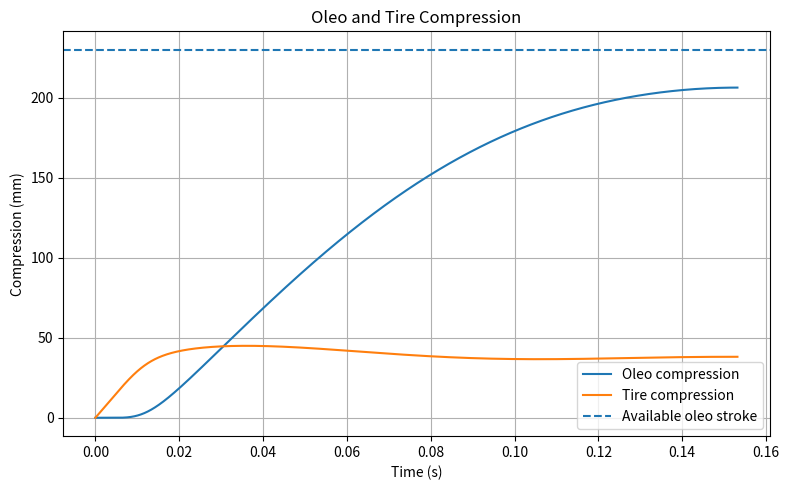
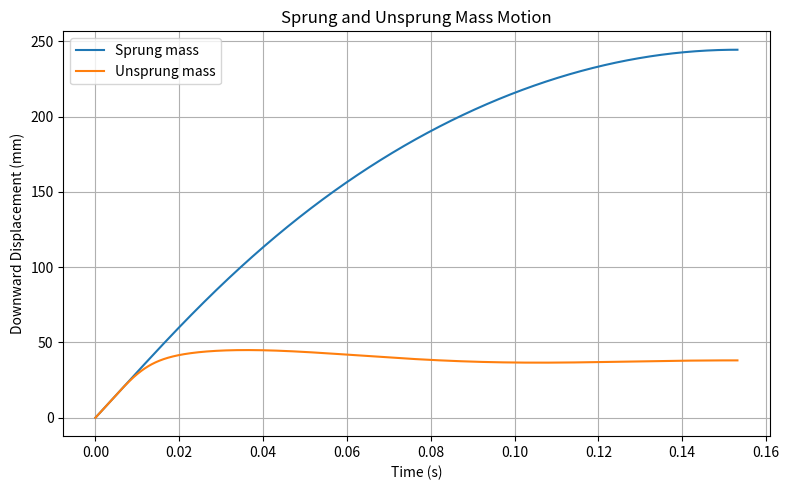
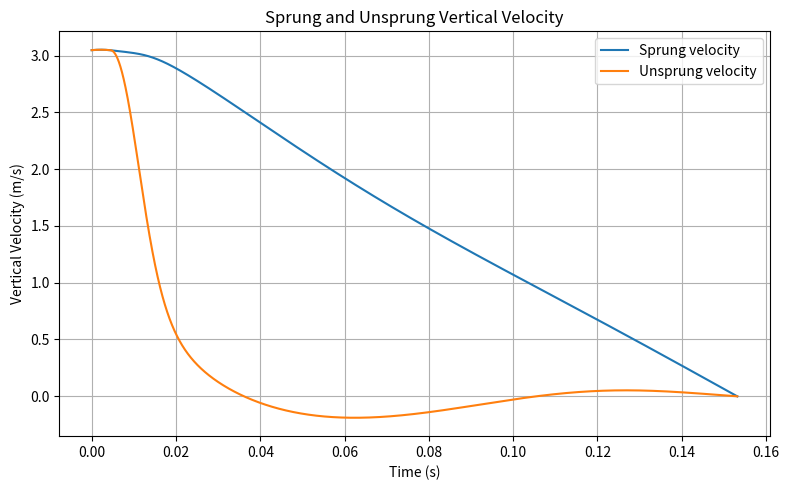
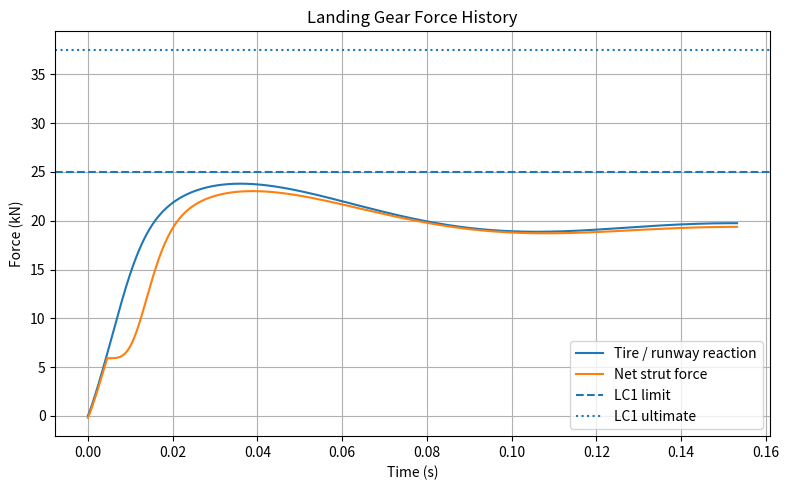
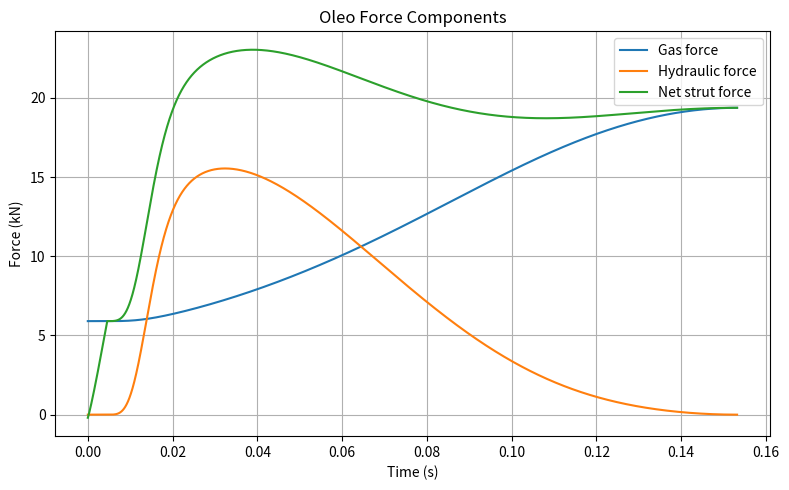
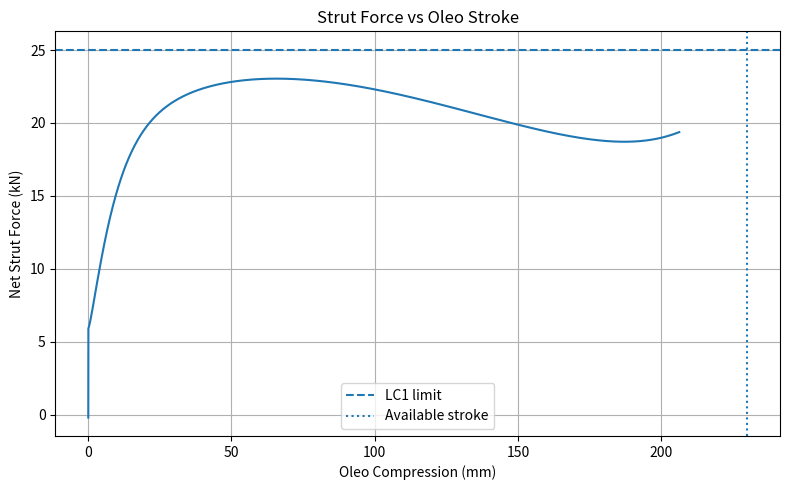
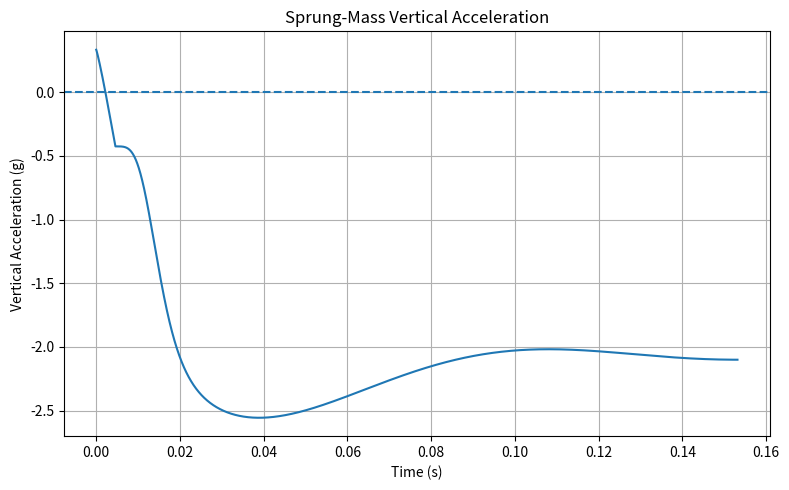
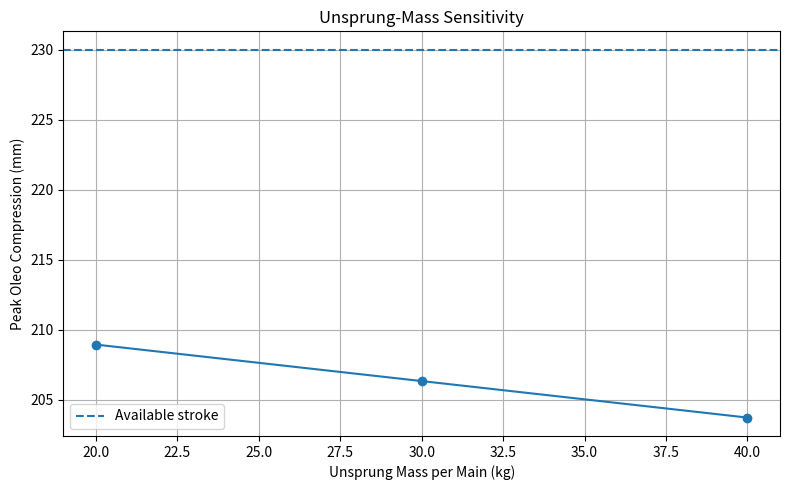

The script that saved these images, in order:
import numpy as np
import matplotlib.pyplot as plt

from scipy.integrate import solve_ivp, trapezoid


# ============================================================
# LANDING GEAR DESIGN PROJECT
# PHASE 1 — DYNAMIC LANDING MODEL V0.4
#
# 2-DOF vertical landing model
#
# Sprung mass
#     |
#   Oleo
#     |
# Unsprung mass
#     |
#   Tire
#     |
#   Runway
#
# Includes:
# - V0.3 nonlinear gas spring
# - V0.3 smooth hydraulic metering
# - explicit nonlinear tire
# - extension-stop touchdown phase
# - unsprung-mass sensitivity study
# ============================================================


# ============================================================
# 1. LOCKED AIRCRAFT / LC1 BASELINE
# ============================================================

g = 9.80665

m_aircraft = 1700.0

# Equivalent total mass assigned to one main gear
m_eq = m_aircraft / 2.0

V_sink = 3.048                   # m/s = 10 ft/s

lift_fraction = 2.0 / 3.0

F_limit = 25.02e3               # N per main
F_ultimate = 37.53e3            # N per main

x_hand = 0.205                  # m
x_available = 0.230             # m


# ============================================================
# 2. PROVISIONAL UNSPRUNG MASS
# ============================================================

# Nominal V0.4 assumption
m_unsprung_nominal = 30.0       # kg per main

# Sensitivity cases
unsprung_mass_cases = [
    20.0,
    30.0,
    40.0
]


# ============================================================
# 3. LOCKED OLEO GAS PARAMETERS — V0.3
# ============================================================

D_piston = 0.058

A_piston = (
    np.pi * D_piston**2 / 4.0
)

L_gas_0 = 0.350

P_atm = 101325.0

P_gas_0_abs = 2.336e6

n_poly = 1.30


# ============================================================
# 4. LOCKED SMOOTH HYDRAULIC METERING — V0.3
# ============================================================

rho_oil = 850.0

C_d = 0.70

d_orifice_start = 0.010301      # m

d_orifice_end = 0.009742        # m


def orifice_diameter(x):
    """
    Smooth linear equivalent-orifice schedule.
    """

    x_clamped = np.clip(
        x,
        0.0,
        x_hand
    )

    fraction = (
        x_clamped / x_hand
    )

    diameter = (
        d_orifice_start
        + (
            d_orifice_end
            - d_orifice_start
        )
        * fraction
    )

    return diameter


def orifice_area(x):

    d = orifice_diameter(x)

    return (
        np.pi
        * d**2
        / 4.0
    )


def hydraulic_coefficient(x):

    A_o = orifice_area(x)

    return (
        rho_oil
        * A_piston**3
        / (
            2.0
            * C_d**2
            * A_o**2
        )
    )


# ============================================================
# 5. GAS SPRING
# ============================================================

def gas_pressure(x):

    gas_length = (
        L_gas_0 - x
    )

    if gas_length <= 0.0:

        raise ValueError(
            "Gas column length became zero or negative."
        )

    return (
        P_gas_0_abs
        * (
            L_gas_0 / gas_length
        )**n_poly
    )


def gas_force(x):

    pressure_gauge = (
        gas_pressure(x)
        - P_atm
    )

    return (
        pressure_gauge
        * A_piston
    )


# Gas preload at full extension

F_gas_preload = gas_force(
    0.0
)


# ============================================================
# 6. HYDRAULIC FORCE
# ============================================================

def hydraulic_force(x, x_dot):

    C_h = hydraulic_coefficient(x)

    return (
        C_h
        * x_dot
        * abs(x_dot)
    )


def oleo_force(x, x_dot):

    return (
        gas_force(x)
        + hydraulic_force(
            x,
            x_dot
        )
    )


# ============================================================
# 7. NONLINEAR TIRE MODEL
# ============================================================

# Locked hand-analysis tire values

delta_tire_design = 0.047       # m

eta_tire = 0.47


# Power-law tire:
#
# F_t = k_t * delta^p
#
# Work:
#
# E = F_max * delta_max / (p + 1)
#
# Matching the hand-analysis efficiency:
#
# eta = 1 / (p + 1)

tire_exponent = (
    1.0 / eta_tire
    - 1.0
)


# Require:
#
# F_t(47 mm) = 25.02 kN

k_tire = (
    F_limit
    / delta_tire_design**tire_exponent
)


def tire_force(delta):
    """
    Nonlinear unilateral tire reaction.

    Tire can push upward but cannot pull the runway.
    """

    if delta <= 0.0:

        return 0.0

    return (
        k_tire
        * delta**tire_exponent
    )


def tire_strain_energy(delta):

    if delta <= 0.0:

        return 0.0

    return (
        k_tire
        / (
            tire_exponent
            + 1.0
        )
        * delta**(
            tire_exponent
            + 1.0
        )
    )


# ============================================================
# 8. SIMULATION FUNCTION
# ============================================================

def run_landing_simulation(
    m_unsprung
):

    # --------------------------------------------------------
    # Mass split
    # --------------------------------------------------------

    m_u = m_unsprung

    m_s = (
        m_eq
        - m_u
    )


    # --------------------------------------------------------
    # Aerodynamic lift assigned to this one-main model
    # --------------------------------------------------------

    L_main = (
        lift_fraction
        * m_eq
        * g
    )


    # ========================================================
    # PHASE A
    #
    # Initial touchdown with oleo held against its
    # extension stop.
    #
    # During this phase:
    #
    # z_s = z_u
    # v_s = v_u
    # x_oleo = 0
    #
    # The tire begins compressing first.
    # ========================================================

    def phase_a_ode(
        t,
        y
    ):

        z = y[0]

        v = y[1]

        F_t = tire_force(z)

        # Entire equivalent mass moves together

        a = (
            m_eq * g
            - L_main
            - F_t
        ) / m_eq

        return [
            v,
            a
        ]


    # --------------------------------------------------------
    # Required net strut force while constrained at x = 0
    # --------------------------------------------------------

    def constrained_strut_force(
        z
    ):

        F_t = tire_force(z)

        a = (
            m_eq * g
            - L_main
            - F_t
        ) / m_eq

        # Force transmitted upward into sprung mass

        F_required = (
            m_s * g
            - L_main
            - m_s * a
        )

        return F_required


    # --------------------------------------------------------
    # Extension stop releases when required transmitted
    # compressive force reaches the gas preload.
    # --------------------------------------------------------

    def extension_stop_release_event(
        t,
        y
    ):

        z = y[0]

        F_required = constrained_strut_force(
            z
        )

        return (
            F_required
            - F_gas_preload
        )


    extension_stop_release_event.terminal = True

    extension_stop_release_event.direction = 1


    # --------------------------------------------------------
    # Phase A integration
    # --------------------------------------------------------

    phase_a = solve_ivp(
        phase_a_ode,
        t_span=(
            0.0,
            0.20
        ),
        y0=[
            0.0,
            V_sink
        ],
        events=
        extension_stop_release_event,
        max_step=0.00002,
        rtol=1e-9,
        atol=1e-11
    )


    # --------------------------------------------------------
    # Release state
    # --------------------------------------------------------

    t_release = (
        phase_a.t[-1]
    )

    z_release = (
        phase_a.y[0, -1]
    )

    v_release = (
        phase_a.y[1, -1]
    )


    # ========================================================
    # PHASE B
    #
    # Full 2-DOF oleo + tire dynamics
    # ========================================================

    def phase_b_ode(
        t,
        y
    ):

        z_s = y[0]

        v_s = y[1]

        z_u = y[2]

        v_u = y[3]


        # Oleo compression

        x = (
            z_s - z_u
        )

        # Prevent tiny numerical negative values

        x_force = max(
            x,
            0.0
        )


        # Oleo compression velocity

        x_dot = (
            v_s - v_u
        )


        # Forces

        F_o = oleo_force(
            x_force,
            x_dot
        )

        F_t = tire_force(
            z_u
        )


        # Sprung mass

        a_s = (
            m_s * g
            - L_main
            - F_o
        ) / m_s


        # Unsprung mass

        a_u = (
            m_u * g
            + F_o
            - F_t
        ) / m_u


        return [
            v_s,
            a_s,
            v_u,
            a_u
        ]


    # --------------------------------------------------------
    # Peak oleo compression
    # --------------------------------------------------------

    def peak_oleo_event(
        t,
        y
    ):

        z_s = y[0]

        v_s = y[1]

        z_u = y[2]

        v_u = y[3]

        x = (
            z_s - z_u
        )

        # Prevent immediate event detection at release

        if x < 1.0e-6:

            return 1.0

        return (
            v_s - v_u
        )


    peak_oleo_event.terminal = True

    peak_oleo_event.direction = -1


    # --------------------------------------------------------
    # Physical bottoming
    # --------------------------------------------------------

    def bottoming_event(
        t,
        y
    ):

        x = (
            y[0]
            - y[2]
        )

        return (
            x_available
            - x
        )


    bottoming_event.terminal = True

    bottoming_event.direction = -1


    # --------------------------------------------------------
    # Phase B initial condition
    # --------------------------------------------------------

    y0_phase_b = [
        z_release,
        v_release,
        z_release,
        v_release
    ]


    # --------------------------------------------------------
    # Phase B integration
    # --------------------------------------------------------

    phase_b = solve_ivp(
        phase_b_ode,
        t_span=(
            t_release,
            0.50
        ),
        y0=y0_phase_b,
        events=[
            peak_oleo_event,
            bottoming_event
        ],
        max_step=0.00002,
        rtol=1e-9,
        atol=1e-11
    )


    # ========================================================
    # COMBINE PHASE A + PHASE B
    # ========================================================

    t = np.concatenate([
        phase_a.t,
        phase_b.t[1:]
    ])


    # During Phase A both masses move together

    z_s = np.concatenate([
        phase_a.y[0],
        phase_b.y[0, 1:]
    ])

    v_s = np.concatenate([
        phase_a.y[1],
        phase_b.y[1, 1:]
    ])

    z_u = np.concatenate([
        phase_a.y[0],
        phase_b.y[2, 1:]
    ])

    v_u = np.concatenate([
        phase_a.y[1],
        phase_b.y[3, 1:]
    ])


    # ========================================================
    # DERIVED KINEMATICS
    # ========================================================

    x_oleo = (
        z_s
        - z_u
    )

    x_dot = (
        v_s
        - v_u
    )

    delta_tire = np.maximum(
        z_u,
        0.0
    )


    # ========================================================
    # FORCE HISTORIES
    # ========================================================

    F_tire = np.array([
        tire_force(delta)
        for delta in delta_tire
    ])


    F_gas = np.zeros_like(
        t
    )

    F_hydraulic = np.zeros_like(
        t
    )

    F_strut = np.zeros_like(
        t
    )

    F_extension_stop = np.zeros_like(
        t
    )


    n_phase_a = len(
        phase_a.t
    )


    # --------------------------------------------------------
    # Phase A force reconstruction
    # --------------------------------------------------------

    for i in range(
        n_phase_a
    ):

        F_gas[i] = (
            F_gas_preload
        )

        F_hydraulic[i] = (
            0.0
        )

        F_required = constrained_strut_force(
            delta_tire[i]
        )

        F_strut[i] = (
            F_required
        )

        # Extension stop contribution.
        #
        # Negative here means that the stop is opposing
        # the gas preload to keep the oleo fully extended.

        F_extension_stop[i] = (
            F_required
            - F_gas_preload
        )


    # --------------------------------------------------------
    # Phase B force reconstruction
    # --------------------------------------------------------

    for i in range(
        n_phase_a,
        len(t)
    ):

        x_force = max(
            x_oleo[i],
            0.0
        )

        F_gas[i] = gas_force(
            x_force
        )

        F_hydraulic[i] = hydraulic_force(
            x_force,
            x_dot[i]
        )

        F_strut[i] = (
            F_gas[i]
            + F_hydraulic[i]
        )

        F_extension_stop[i] = (
            0.0
        )


    # ========================================================
    # ACCELERATION HISTORIES
    # ========================================================

    a_s = np.zeros_like(
        t
    )

    a_u = np.zeros_like(
        t
    )


    # Phase A:
    # both masses share the same acceleration

    for i in range(
        n_phase_a
    ):

        a_common = (
            m_eq * g
            - L_main
            - F_tire[i]
        ) / m_eq

        a_s[i] = (
            a_common
        )

        a_u[i] = (
            a_common
        )


    # Phase B

    for i in range(
        n_phase_a,
        len(t)
    ):

        a_s[i] = (
            m_s * g
            - L_main
            - F_strut[i]
        ) / m_s

        a_u[i] = (
            m_u * g
            + F_strut[i]
            - F_tire[i]
        ) / m_u


    # ========================================================
    # ENERGY ACCOUNTING
    # ========================================================

    E_initial_KE = (
        0.5
        * m_eq
        * V_sink**2
    )


    # Gas work

    E_gas = trapezoid(
        F_gas,
        x_oleo
    )


    # Hydraulic dissipation

    hydraulic_power = (
        F_hydraulic
        * x_dot
    )

    E_hydraulic = trapezoid(
        hydraulic_power,
        t
    )


    # Tire net strain energy

    E_tire = tire_strain_energy(
        delta_tire[-1]
    )


    # Maximum tire energy reached during the event

    E_tire_max = tire_strain_energy(
        np.max(delta_tire)
    )


    # Final kinetic energy

    E_final_KE = (
        0.5
        * m_s
        * v_s[-1]**2
        +
        0.5
        * m_u
        * v_u[-1]**2
    )


    # External gravity + aerodynamic work

    E_external = (
        (
            m_s * g
            - L_main
        )
        * z_s[-1]
        +
        (
            m_u * g
        )
        * z_u[-1]
    )


    # Full energy residual

    energy_residual = (
        E_initial_KE
        + E_external
        - E_gas
        - E_hydraulic
        - E_tire
        - E_final_KE
    )


    # ========================================================
    # DESIGN OUTPUTS
    # ========================================================

    peak_oleo_compression = np.max(
        x_oleo
    )

    peak_tire_deflection = np.max(
        delta_tire
    )

    peak_tire_force = np.max(
        F_tire
    )

    peak_strut_force = np.max(
        F_strut
    )

    peak_gas_force = np.max(
        F_gas
    )

    peak_hydraulic_force = np.max(
        F_hydraulic
    )

    peak_upward_sprung_accel_g = (
        -np.min(a_s)
        / g
    )


    stroke_margin = (
        x_available
        - peak_oleo_compression
    )


    bottomed = (
        len(
            phase_b.t_events[1]
        )
        > 0
    )


    peak_event_reached = (
        len(
            phase_b.t_events[0]
        )
        > 0
    )


    # ========================================================
    # RETURN EVERYTHING
    # ========================================================

    return {
        "m_u": m_u,
        "m_s": m_s,

        "t": t,

        "z_s": z_s,
        "v_s": v_s,
        "a_s": a_s,

        "z_u": z_u,
        "v_u": v_u,
        "a_u": a_u,

        "x_oleo": x_oleo,
        "x_dot": x_dot,

        "delta_tire": delta_tire,

        "F_tire": F_tire,

        "F_gas": F_gas,
        "F_hydraulic": F_hydraulic,
        "F_strut": F_strut,
        "F_extension_stop": F_extension_stop,

        "t_release": t_release,
        "z_release": z_release,
        "v_release": v_release,

        "peak_oleo_compression":
            peak_oleo_compression,

        "peak_tire_deflection":
            peak_tire_deflection,

        "peak_tire_force":
            peak_tire_force,

        "peak_strut_force":
            peak_strut_force,

        "peak_gas_force":
            peak_gas_force,

        "peak_hydraulic_force":
            peak_hydraulic_force,

        "peak_upward_sprung_accel_g":
            peak_upward_sprung_accel_g,

        "stroke_margin":
            stroke_margin,

        "E_initial_KE":
            E_initial_KE,

        "E_gas":
            E_gas,

        "E_hydraulic":
            E_hydraulic,

        "E_tire":
            E_tire,

        "E_tire_max":
            E_tire_max,

        "E_final_KE":
            E_final_KE,

        "E_external":
            E_external,

        "energy_residual":
            energy_residual,

        "bottomed":
            bottomed,

        "peak_event_reached":
            peak_event_reached
    }


# ============================================================
# 9. RUN NOMINAL CASE
# ============================================================

results = run_landing_simulation(
    m_unsprung_nominal
)


# ============================================================
# 10. NOMINAL REPORT
# ============================================================

print()

print("=" * 72)

print(
    " PHASE 1 — 2-DOF DYNAMIC LANDING MODEL V0.4"
)

print("=" * 72)


print()
print("--- MASS MODEL ---")

print(
    f"Equivalent mass per main:           "
    f"{m_eq:.2f} kg"
)

print(
    f"Sprung mass:                        "
    f"{results['m_s']:.2f} kg"
)

print(
    f"Unsprung mass:                      "
    f"{results['m_u']:.2f} kg"
)

print(
    f"Touchdown sink speed:               "
    f"{V_sink:.4f} m/s"
)


print()
print("--- NONLINEAR TIRE MODEL ---")

print(
    f"Design tire deflection:             "
    f"{delta_tire_design * 1000:.2f} mm"
)

print(
    f"Tire energy efficiency target:      "
    f"{eta_tire:.3f}"
)

print(
    f"Tire exponent p:                    "
    f"{tire_exponent:.4f}"
)

print(
    f"Tire coefficient k:                 "
    f"{k_tire:.2f} N/m^p"
)


print()
print("--- EXTENSION-STOP PHASE ---")

print(
    f"Gas preload at full extension:      "
    f"{F_gas_preload / 1000:.3f} kN"
)

print(
    f"Stop release time:                  "
    f"{results['t_release']:.6f} s"
)

print(
    f"Tire deflection at release:         "
    f"{results['z_release'] * 1000:.3f} mm"
)

print(
    f"Tire force at release:              "
    f"{tire_force(results['z_release']) / 1000:.3f} kN"
)

print(
    f"Vertical speed at release:          "
    f"{results['v_release']:.4f} m/s"
)


print()
print("--- PEAK DYNAMIC RESULTS ---")

print(
    f"Peak oleo compression:              "
    f"{results['peak_oleo_compression'] * 1000:.3f} mm"
)

print(
    f"Available oleo stroke:              "
    f"{x_available * 1000:.3f} mm"
)

print(
    f"Stroke margin:                      "
    f"{results['stroke_margin'] * 1000:.3f} mm"
)

print(
    f"Peak tire deflection:               "
    f"{results['peak_tire_deflection'] * 1000:.3f} mm"
)

print(
    f"Peak tire / runway reaction:        "
    f"{results['peak_tire_force'] / 1000:.3f} kN"
)

print(
    f"Peak internal strut force:          "
    f"{results['peak_strut_force'] / 1000:.3f} kN"
)

print(
    f"Peak gas force:                     "
    f"{results['peak_gas_force'] / 1000:.3f} kN"
)

print(
    f"Peak hydraulic force:               "
    f"{results['peak_hydraulic_force'] / 1000:.3f} kN"
)

print(
    f"Peak upward sprung acceleration:    "
    f"{results['peak_upward_sprung_accel_g']:.3f} g"
)


print()
print("--- ENERGY RESULTS ---")

print(
    f"Initial touchdown KE:               "
    f"{results['E_initial_KE'] / 1000:.3f} kJ"
)

print(
    f"Gas work:                           "
    f"{results['E_gas'] / 1000:.3f} kJ"
)

print(
    f"Hydraulic energy dissipated:        "
    f"{results['E_hydraulic'] / 1000:.3f} kJ"
)

print(
    f"Max tire strain energy:             "
    f"{results['E_tire_max'] / 1000:.3f} kJ"
)

print(
    f"Tire strain energy at final state:  "
    f"{results['E_tire'] / 1000:.3f} kJ"
)

print(
    f"External gravity/lift work:         "
    f"{results['E_external'] / 1000:.3f} kJ"
)

print(
    f"Final kinetic energy:               "
    f"{results['E_final_KE']:.4f} J"
)

print(
    f"Energy balance residual:            "
    f"{results['energy_residual']:.6f} J"
)


print()
print("--- CHECKS ---")


if results["bottomed"]:

    print(
        "Oleo bottoming:                      "
        "FAIL"
    )

else:

    print(
        "Oleo bottoming:                      "
        "PASS"
    )


if (
    results["peak_tire_force"]
    <= F_limit
):

    print(
        "LC1 ground-reaction limit:           "
        "PASS"
    )

else:

    print(
        "LC1 ground-reaction limit:           "
        "FAIL"
    )


if (
    results["peak_strut_force"]
    <= F_limit
):

    print(
        "LC1 internal-strut limit:            "
        "PASS"
    )

else:

    print(
        "LC1 internal-strut limit:            "
        "FAIL"
    )


if (
    results["peak_tire_force"]
    <= F_ultimate
):

    print(
        "LC1 ultimate ground reaction:        "
        "PASS"
    )

else:

    print(
        "LC1 ultimate ground reaction:        "
        "FAIL"
    )


print()
print("=" * 72)


# ============================================================
# 11. UNSPRUNG-MASS SENSITIVITY
# ============================================================

print()

print(
    "UNSPRUNG-MASS SENSITIVITY"
)

print(
    "-" * 72
)

print(
    " m_u    x_oleo,max    tire defl.    F_tire,max    F_strut,max"
)

print(
    " (kg)      (mm)          (mm)          (kN)           (kN)"
)

print(
    "-" * 72
)


sensitivity_results = []


for mass_case in unsprung_mass_cases:

    case = run_landing_simulation(
        mass_case
    )

    sensitivity_results.append(
        case
    )

    print(
        f"{mass_case:5.1f}"
        f"{case['peak_oleo_compression'] * 1000:13.3f}"
        f"{case['peak_tire_deflection'] * 1000:14.3f}"
        f"{case['peak_tire_force'] / 1000:14.3f}"
        f"{case['peak_strut_force'] / 1000:15.3f}"
    )


print(
    "-" * 72
)


# ============================================================
# 12. NOMINAL-CASE PLOTS
# ============================================================

t = results["t"]

z_s = results["z_s"]

z_u = results["z_u"]

v_s = results["v_s"]

v_u = results["v_u"]

x_oleo = results["x_oleo"]

delta_tire = results["delta_tire"]

F_tire = results["F_tire"]

F_gas = results["F_gas"]

F_hydraulic = results["F_hydraulic"]

F_strut = results["F_strut"]

a_s = results["a_s"]


# ------------------------------------------------------------
# Figure 1 — Oleo + tire compression
# ------------------------------------------------------------

plt.figure(
    figsize=(8, 5)
)

plt.plot(
    t,
    x_oleo * 1000,
    label="Oleo compression"
)

plt.plot(
    t,
    delta_tire * 1000,
    label="Tire compression"
)

plt.axhline(
    x_available * 1000,
    linestyle="--",
    label="Available oleo stroke"
)

plt.xlabel(
    "Time (s)"
)

plt.ylabel(
    "Compression (mm)"
)

plt.title(
    "Oleo and Tire Compression"
)

plt.legend()

plt.grid(True)

plt.tight_layout()


# ------------------------------------------------------------
# Figure 2 — Sprung / unsprung displacement
# ------------------------------------------------------------

plt.figure(
    figsize=(8, 5)
)

plt.plot(
    t,
    z_s * 1000,
    label="Sprung mass"
)

plt.plot(
    t,
    z_u * 1000,
    label="Unsprung mass"
)

plt.xlabel(
    "Time (s)"
)

plt.ylabel(
    "Downward Displacement (mm)"
)

plt.title(
    "Sprung and Unsprung Mass Motion"
)

plt.legend()

plt.grid(True)

plt.tight_layout()


# ------------------------------------------------------------
# Figure 3 — Velocities
# ------------------------------------------------------------

plt.figure(
    figsize=(8, 5)
)

plt.plot(
    t,
    v_s,
    label="Sprung velocity"
)

plt.plot(
    t,
    v_u,
    label="Unsprung velocity"
)

plt.xlabel(
    "Time (s)"
)

plt.ylabel(
    "Vertical Velocity (m/s)"
)

plt.title(
    "Sprung and Unsprung Vertical Velocity"
)

plt.legend()

plt.grid(True)

plt.tight_layout()


# ------------------------------------------------------------
# Figure 4 — Main landing forces
# ------------------------------------------------------------

plt.figure(
    figsize=(8, 5)
)

plt.plot(
    t,
    F_tire / 1000,
    label="Tire / runway reaction"
)

plt.plot(
    t,
    F_strut / 1000,
    label="Net strut force"
)

plt.axhline(
    F_limit / 1000,
    linestyle="--",
    label="LC1 limit"
)

plt.axhline(
    F_ultimate / 1000,
    linestyle=":",
    label="LC1 ultimate"
)

plt.xlabel(
    "Time (s)"
)

plt.ylabel(
    "Force (kN)"
)

plt.title(
    "Landing Gear Force History"
)

plt.legend()

plt.grid(True)

plt.tight_layout()


# ------------------------------------------------------------
# Figure 5 — Oleo force components
# ------------------------------------------------------------

plt.figure(
    figsize=(8, 5)
)

plt.plot(
    t,
    F_gas / 1000,
    label="Gas force"
)

plt.plot(
    t,
    F_hydraulic / 1000,
    label="Hydraulic force"
)

plt.plot(
    t,
    F_strut / 1000,
    label="Net strut force"
)

plt.xlabel(
    "Time (s)"
)

plt.ylabel(
    "Force (kN)"
)

plt.title(
    "Oleo Force Components"
)

plt.legend()

plt.grid(True)

plt.tight_layout()


# ------------------------------------------------------------
# Figure 6 — Force vs oleo stroke
# ------------------------------------------------------------

plt.figure(
    figsize=(8, 5)
)

plt.plot(
    x_oleo * 1000,
    F_strut / 1000
)

plt.axhline(
    F_limit / 1000,
    linestyle="--",
    label="LC1 limit"
)

plt.axvline(
    x_available * 1000,
    linestyle=":",
    label="Available stroke"
)

plt.xlabel(
    "Oleo Compression (mm)"
)

plt.ylabel(
    "Net Strut Force (kN)"
)

plt.title(
    "Strut Force vs Oleo Stroke"
)

plt.legend()

plt.grid(True)

plt.tight_layout()


# ------------------------------------------------------------
# Figure 7 — Sprung acceleration
# ------------------------------------------------------------

plt.figure(
    figsize=(8, 5)
)

plt.plot(
    t,
    a_s / g
)

plt.axhline(
    0.0,
    linestyle="--"
)

plt.xlabel(
    "Time (s)"
)

plt.ylabel(
    "Vertical Acceleration (g)"
)

plt.title(
    "Sprung-Mass Vertical Acceleration"
)

plt.grid(True)

plt.tight_layout()


# ------------------------------------------------------------
# Figure 8 — Unsprung-mass sensitivity
# ------------------------------------------------------------

masses = np.array([
    case["m_u"]
    for case in sensitivity_results
])

peak_strokes = np.array([
    case["peak_oleo_compression"]
    * 1000
    for case in sensitivity_results
])

plt.figure(
    figsize=(8, 5)
)

plt.plot(
    masses,
    peak_strokes,
    marker="o"
)

plt.axhline(
    x_available * 1000,
    linestyle="--",
    label="Available stroke"
)

plt.xlabel(
    "Unsprung Mass per Main (kg)"
)

plt.ylabel(
    "Peak Oleo Compression (mm)"
)

plt.title(
    "Unsprung-Mass Sensitivity"
)

plt.legend()

plt.grid(True)

plt.tight_layout()


plt.show()
